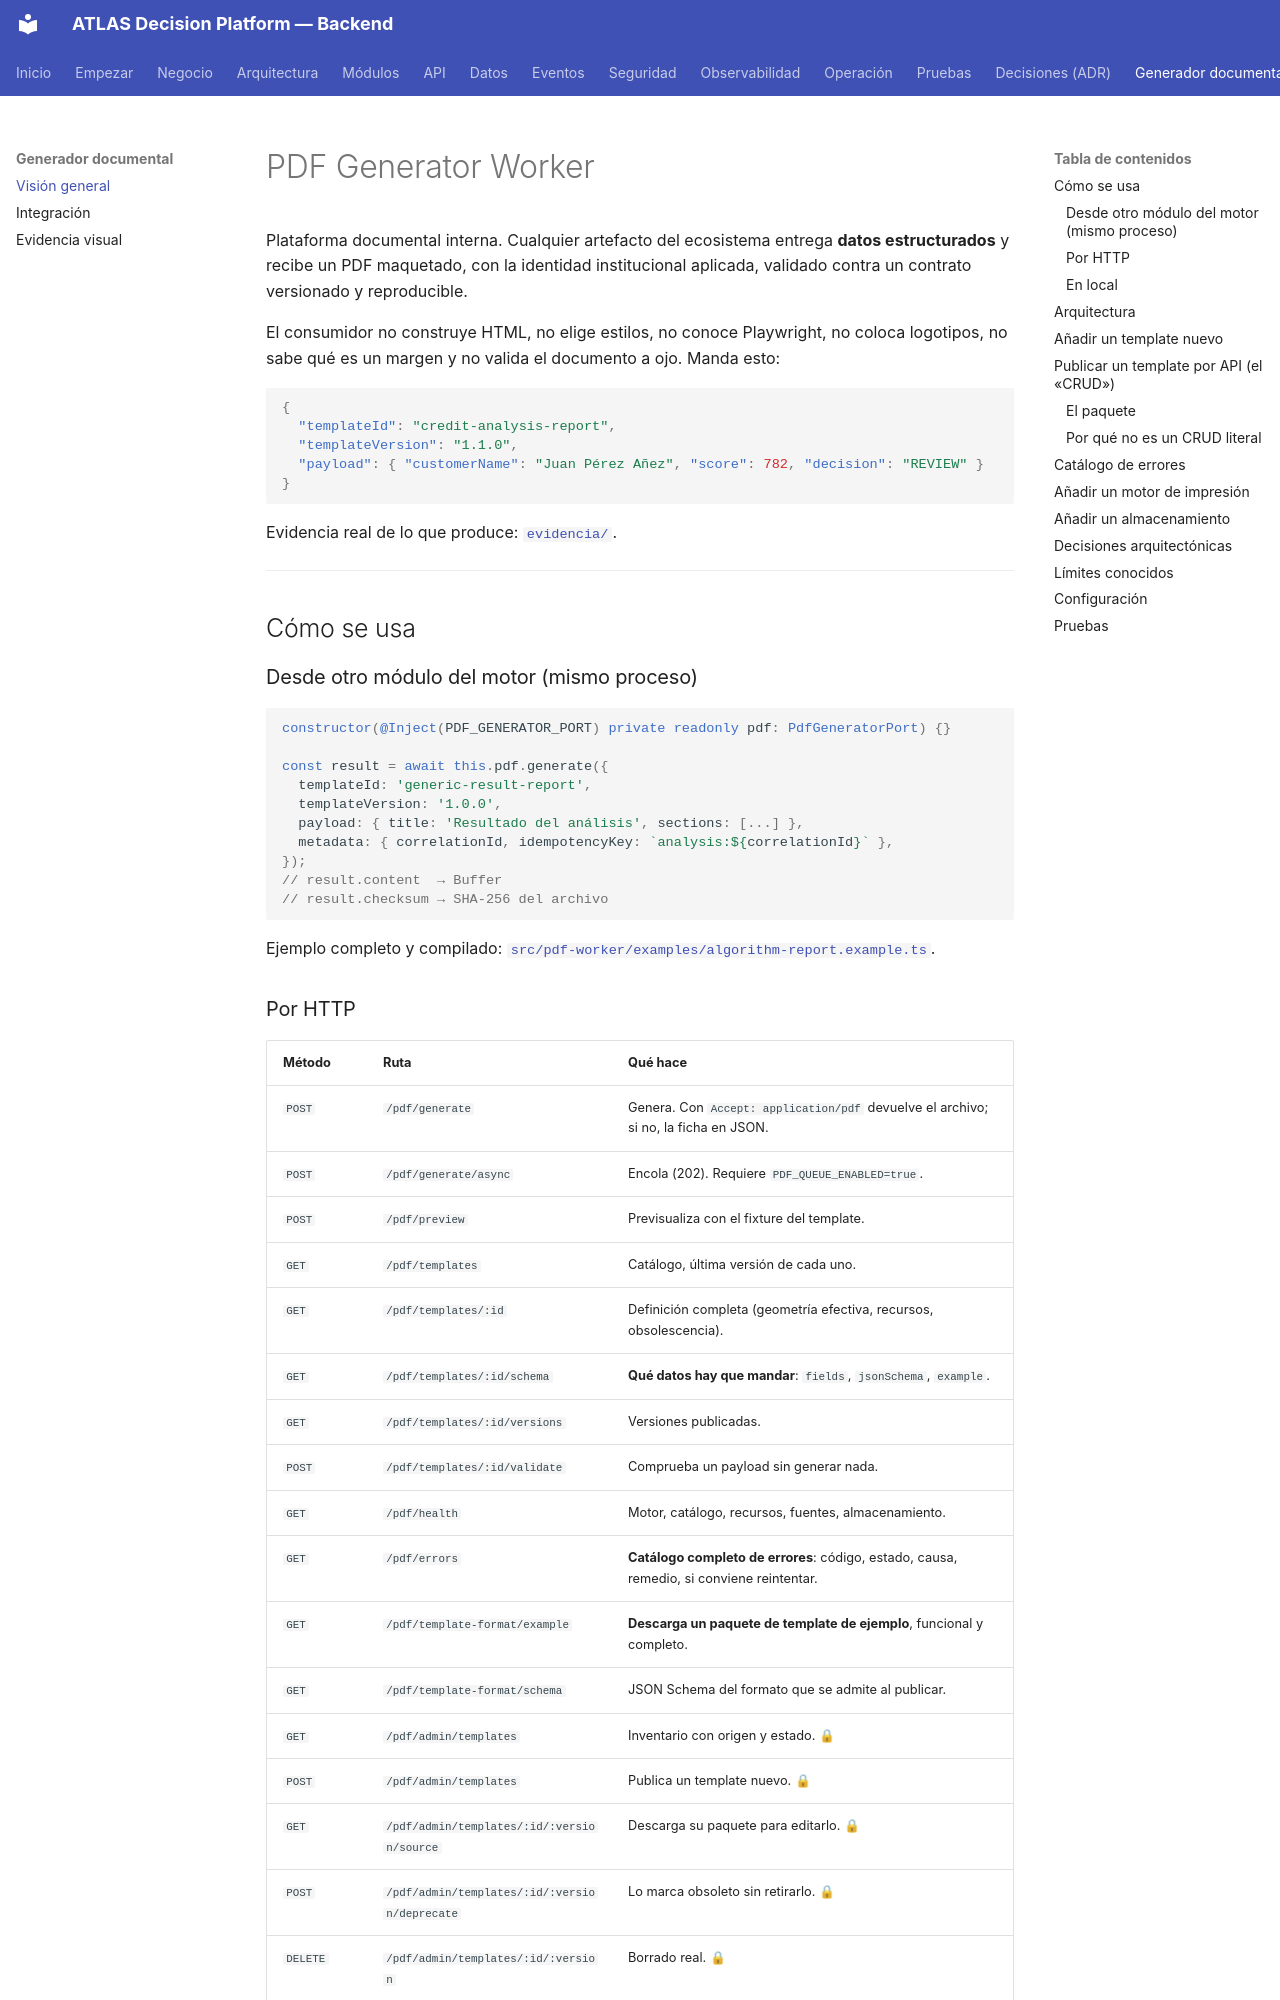

repository: PabloArauzCaballero/AtlasDecisionEngineBackend · page: pdf-worker/index.html · generator: mkdocs

# PDF Generator Worker

Plataforma documental interna. Cualquier artefacto del ecosistema entrega **datos
estructurados** y recibe un PDF maquetado, con la identidad institucional aplicada, validado
contra un contrato versionado y reproducible.

El consumidor no construye HTML, no elige estilos, no conoce Playwright, no coloca logotipos,
no sabe qué es un margen y no valida el documento a ojo. Manda esto:

```json
{
  "templateId": "credit-analysis-report",
  "templateVersion": "1.1.0",
  "payload": { "customerName": "Juan Pérez Añez", "score": 782, "decision": "REVIEW" }
}
```

Evidencia real de lo que produce: [`evidencia/`](./evidencia/README.md).

---

## Cómo se usa

### Desde otro módulo del motor (mismo proceso)

```ts
constructor(@Inject(PDF_GENERATOR_PORT) private readonly pdf: PdfGeneratorPort) {}

const result = await this.pdf.generate({
  templateId: 'generic-result-report',
  templateVersion: '1.0.0',
  payload: { title: 'Resultado del análisis', sections: [...] },
  metadata: { correlationId, idempotencyKey: `analysis:${correlationId}` },
});
// result.content  → Buffer
// result.checksum → SHA-256 del archivo
```

Ejemplo completo y compilado: [`src/pdf-worker/examples/algorithm-report.example.ts`](https://github.com/PabloArauzCaballero/AtlasDecisionEngineBackend/blob/main/src/pdf-worker/examples/algorithm-report.example.ts).

### Por HTTP

| Método | Ruta | Qué hace |
| --- | --- | --- |
| `POST` | `/pdf/generate` | Genera. Con `Accept: application/pdf` devuelve el archivo; si no, la ficha en JSON. |
| `POST` | `/pdf/generate/async` | Encola (202). Requiere `PDF_QUEUE_ENABLED=true`. |
| `POST` | `/pdf/preview` | Previsualiza con el fixture del template. |
| `GET` | `/pdf/templates` | Catálogo, última versión de cada uno. |
| `GET` | `/pdf/templates/:id` | Definición completa (geometría efectiva, recursos, obsolescencia). |
| `GET` | `/pdf/templates/:id/schema` | **Qué datos hay que mandar**: `fields`, `jsonSchema`, `example`. |
| `GET` | `/pdf/templates/:id/versions` | Versiones publicadas. |
| `POST` | `/pdf/templates/:id/validate` | Comprueba un payload sin generar nada. |
| `GET` | `/pdf/health` | Motor, catálogo, recursos, fuentes, almacenamiento. |
| `GET` | `/pdf/errors` | **Catálogo completo de errores**: código, estado, causa, remedio, si conviene reintentar. |
| `GET` | `/pdf/template-format/example` | **Descarga un paquete de template de ejemplo**, funcional y completo. |
| `GET` | `/pdf/template-format/schema` | JSON Schema del formato que se admite al publicar. |
| `GET` | `/pdf/admin/templates` | Inventario con origen y estado. 🔒 |
| `POST` | `/pdf/admin/templates` | Publica un template nuevo. 🔒 |
| `GET` | `/pdf/admin/templates/:id/:version/source` | Descarga su paquete para editarlo. 🔒 |
| `POST` | `/pdf/admin/templates/:id/:version/deprecate` | Lo marca obsoleto sin retirarlo. 🔒 |
| `DELETE` | `/pdf/admin/templates/:id/:version` | Borrado real. 🔒 |

🔒 = exige `PDF_TEMPLATE_ADMIN_ENABLED=true` y la clave en `x-pdf-admin-key`.

OpenAPI: `http://localhost:3100/docs` y `openapi.json` con el proceso suelto.

### En local

```bash
yarn pdf:preview                                # lista los templates
yarn pdf:preview generic-result-report          # genera ./tmp/pdf-preview/…pdf
yarn pdf:preview credit-analysis-report 1.0.0 --out=./tmp/credito.pdf
yarn pdf:preview blank-form                     # formulario en blanco para rellenar a mano (ERP)
yarn pdf:evidencia                              # PDFs + capturas del visor
yarn pdf:visual:baseline                        # compara huellas visuales
```

---
